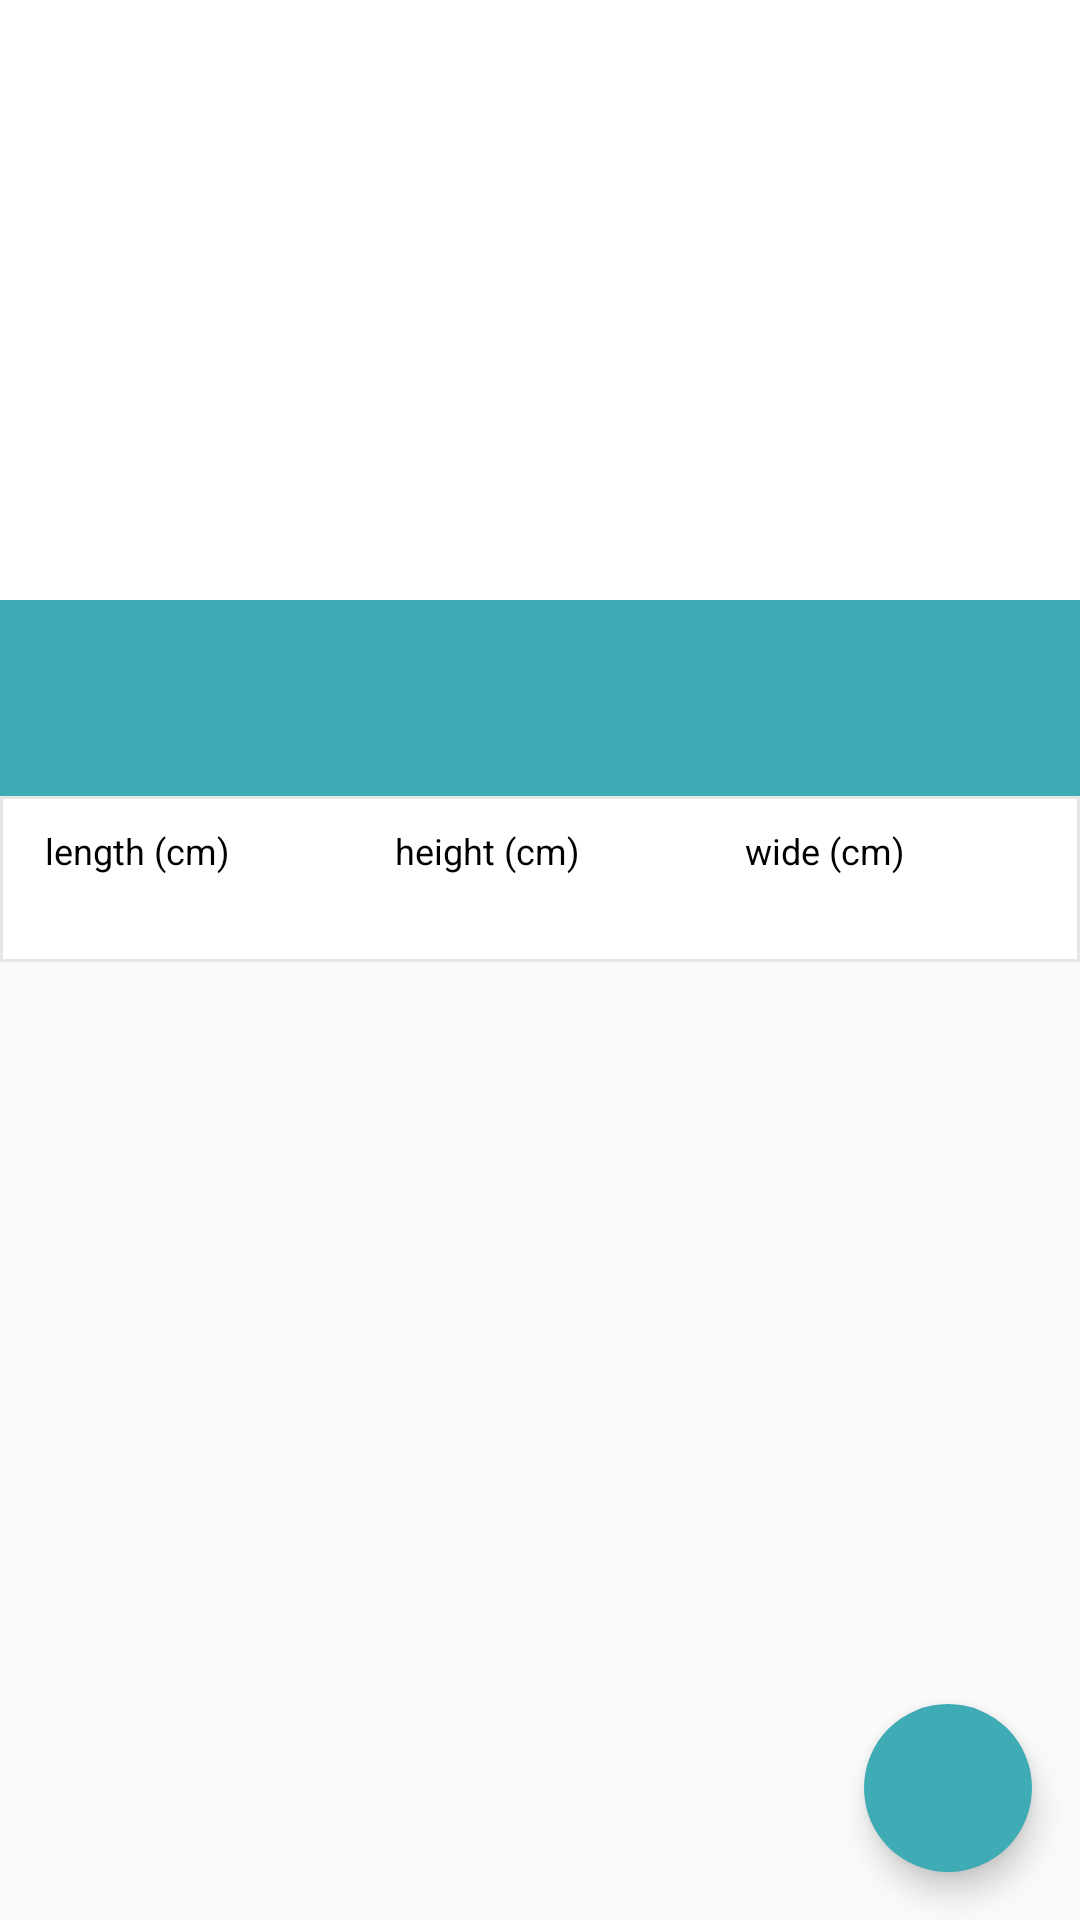

Layout XML and referenced resources for this Android screen:
<!-- AndroidManifest.xml: activity theme AppTheme.NoActionBar.White -->
<!-- res/layout/activity_aquarium_detail.xml -->
<?xml version="1.0" encoding="utf-8"?>
<android.support.design.widget.CoordinatorLayout xmlns:android="http://schemas.android.com/apk/res/android"
    xmlns:app="http://schemas.android.com/apk/res-auto"
    xmlns:tools="http://schemas.android.com/tools"
    android:layout_width="match_parent"
    android:layout_height="match_parent"
    tools:context=".AquariumDetailActivity">

    <android.support.design.widget.AppBarLayout
        android:id="@+id/detailAquariumPhotoContainer"
        android:layout_width="match_parent"
        android:layout_height="wrap_content">

        <android.support.design.widget.CollapsingToolbarLayout
            android:layout_width="match_parent"
            android:layout_height="wrap_content"
            app:layout_scrollFlags="scroll|exitUntilCollapsed"
            app:contentScrim="@color/colorSecondary">

            <ImageView
                android:id="@+id/detailAquariumPhoto"
                android:layout_width="match_parent"
                android:layout_height="200dp"
                app:layout_collapseMode="parallax"
                app:layout_collapseParallaxMultiplier="0.7"/>

            <android.support.v7.widget.Toolbar
                android:id="@+id/aquariumDetailToolbar"
                android:layout_width="match_parent"
                android:layout_height="wrap_content"
                app:layout_collapseMode="pin">

            </android.support.v7.widget.Toolbar>

        </android.support.design.widget.CollapsingToolbarLayout>

    </android.support.design.widget.AppBarLayout>

    <android.support.v4.widget.NestedScrollView
        android:fillViewport="true"
        android:layout_width="match_parent"
        android:layout_height="match_parent"
        app:layout_behavior="@string/appbar_scrolling_view_behavior">

        <RelativeLayout
            android:descendantFocusability="blocksDescendants"
            android:layout_width="match_parent"
            android:layout_height="wrap_content">

            <LinearLayout
                android:id="@+id/detailTitle"
                android:orientation="vertical"
                android:layout_width="match_parent"
                android:layout_height="wrap_content"
                android:background="@color/colorSecondary"
                android:padding="15dp">

                <TextView
                    android:id="@+id/detailAquariumName"
                    android:textColor="@color/aquariumDetailName"
                    android:textSize="14sp"
                    android:textStyle="bold"
                    android:layout_width="wrap_content"
                    android:layout_height="wrap_content" />

                <TextView
                    android:id="@+id/detailAquariumDescription"
                    android:textColor="@color/aquariumDetailDesc"
                    android:textSize="12sp"
                    android:layout_width="wrap_content"
                    android:layout_height="wrap_content" />

            </LinearLayout>

            <GridLayout
                android:id="@+id/detailMeasure"
                android:layout_below="@id/detailTitle"
                android:layout_width="match_parent"
                android:layout_height="wrap_content"
                android:columnCount="3"
                android:rowCount="1"
                android:background="@drawable/shapes_border_bottom"
                android:layout_marginBottom="5dp"
                android:paddingLeft="5dp"
                android:paddingRight="5dp">

                <LinearLayout
                    android:padding="@dimen/labelContainerPadding"
                    android:orientation="vertical"
                    android:layout_width="wrap_content"
                    android:layout_height="wrap_content"
                    android:layout_column="0"
                    android:layout_row="0"
                    android:layout_gravity="fill"
                    android:layout_columnWeight="1">

                    <TextView
                        android:text="@string/hint_aquarium_length"
                        android:textSize="@dimen/labelTextSize"
                        android:textColor="@color/labelTextColor"
                        android:layout_width="match_parent"
                        android:layout_height="wrap_content" />

                    <TextView
                        android:id="@+id/detailLength"
                        android:layout_width="wrap_content"
                        android:layout_height="wrap_content" />
                </LinearLayout>

                <LinearLayout
                    android:padding="@dimen/labelContainerPadding"
                    android:orientation="vertical"
                    android:layout_width="wrap_content"
                    android:layout_height="wrap_content"
                    android:layout_column="1"
                    android:layout_row="0"
                    android:layout_gravity="fill"
                    android:layout_columnWeight="1">

                    <TextView
                        android:text="@string/hint_aquarium_height"
                        android:textSize="@dimen/labelTextSize"
                        android:textColor="@color/labelTextColor"
                        android:layout_width="match_parent"
                        android:layout_height="wrap_content" />

                    <TextView
                        android:id="@+id/detailHeight"
                        android:layout_width="wrap_content"
                        android:layout_height="wrap_content" />
                </LinearLayout>

                <LinearLayout
                    android:padding="@dimen/labelContainerPadding"
                    android:orientation="vertical"
                    android:layout_width="wrap_content"
                    android:layout_height="wrap_content"
                    android:layout_column="2"
                    android:layout_row="0"
                    android:layout_gravity="fill"
                    android:layout_columnWeight="1">

                    <TextView
                        android:text="@string/hint_aquarium_wide"
                        android:textSize="@dimen/labelTextSize"
                        android:textColor="@color/labelTextColor"
                        android:layout_width="match_parent"
                        android:layout_height="wrap_content" />

                    <TextView
                        android:id="@+id/detailWide"
                        android:layout_width="wrap_content"
                        android:layout_height="wrap_content" />
                </LinearLayout>

            </GridLayout>

            <android.support.v7.widget.RecyclerView
                android:id="@+id/fishListRecyclerView"
                android:layout_below="@id/detailMeasure"
                android:layout_width="match_parent"
                android:layout_height="wrap_content"
                android:paddingBottom="@dimen/bottomAppPadding"/>

        </RelativeLayout>

    </android.support.v4.widget.NestedScrollView>

    <android.support.design.widget.FloatingActionButton
        android:id="@+id/addFishButton"
        android:layout_width="wrap_content"
        android:layout_height="wrap_content"
        android:src="@drawable/ic_add"
        android:backgroundTint="@color/colorSecondary"
        app:borderWidth="0dp"
        android:layout_gravity="bottom|end"
        android:layout_margin="16dp"/>

</android.support.design.widget.CoordinatorLayout>
<!-- resources referenced by this layout -->
<resources>
  <color name="aquariumDetailDesc">#fff</color>
  <color name="aquariumDetailName">#e4f5f7</color>
  <color name="colorSecondary">#3fabb5</color>
  <color name="labelTextColor">#000000</color>
  <dimen name="bottomAppPadding">30dp</dimen>
  <dimen name="labelContainerPadding">10dp</dimen>
  <dimen name="labelTextSize">12sp</dimen>
  <!-- drawable shapes_border_bottom (drawable) -->
  <?xml version="1.0" encoding="utf-8"?>
  <layer-list xmlns:android="http://schemas.android.com/apk/res/android">
      <item>
          <shape>
              <solid android:color="@android:color/white"></solid>
  
              <stroke android:color="@color/aquariumListStroke" android:width="1dp"/>
          </shape>
      </item>
  </layer-list>
  <string name="hint_aquarium_height">height (cm)</string>
  <string name="hint_aquarium_length">length (cm)</string>
  <string name="hint_aquarium_wide">wide (cm)</string>
  <style name="AppTheme.NoActionBar.White" parent="AppTheme">
          <item name="windowActionBar">false</item>
          <item name="windowNoTitle">true</item>
          <item name="colorControlNormal">@android:color/white</item>
      </style>
  <color name="aquariumListStroke">#e6e6e6</color>
  <style name="AppTheme" parent="Theme.AppCompat.Light">
          
          <item name="colorPrimary">@color/colorPrimary</item>
          <item name="colorPrimaryDark">@color/colorPrimaryDark</item>
          <item name="colorAccent">@color/colorAccent</item>
      </style>
  <color name="colorPrimary">#ffffff</color>
  <color name="colorPrimaryDark">#737373</color>
  <color name="colorAccent">#FF4081</color>
</resources>
